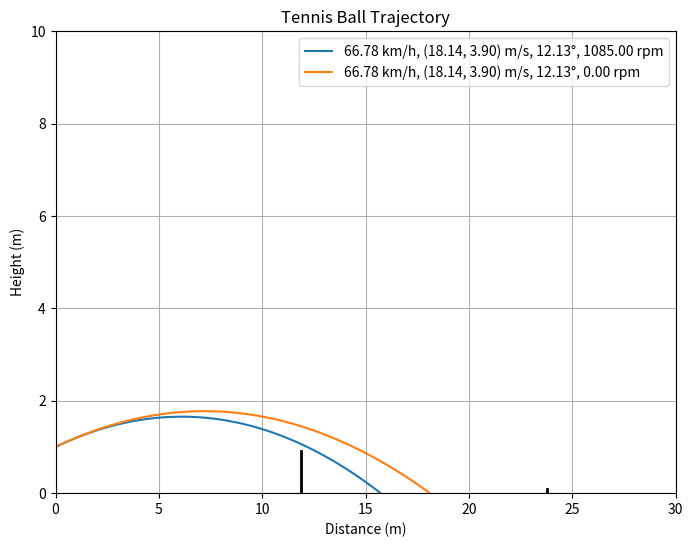

Write the Python code that produced this figure.
import math

import numpy as np
from matplotlib import pyplot as plt


def initial_velocity_from_angle(speed_kmh: float, i_angle: float):
    initial_velocity_ms = speed_kmh / 3.6
    angle_radians = math.radians(i_angle)
    i_v_x = initial_velocity_ms * math.cos(angle_radians)
    i_v_y = initial_velocity_ms * math.sin(angle_radians)

    return i_v_x, i_v_y


def calculate_angle(i_v_x, i_v_y):
    angle_radians = math.atan2(i_v_y, i_v_x)  # Calculate the angle in radians
    angle_degrees = math.degrees(angle_radians)  # Convert the angle to degrees
    return angle_degrees


def plot_trajectory(plots: list):
    court_length = 23.77
    net_height = 0.914
    net_distance = court_length / 2

    plt.figure(figsize=(8, 6))

    for x, y, label in plots:
        plt.plot(x, y, label=label)

    plt.xlabel('Distance (m)')
    plt.ylabel('Height (m)')
    plt.title('Tennis Ball Trajectory')
    plt.ylim(0, 10)
    plt.xlim(0, 30)
    plt.legend()
    plt.grid(True)

    # Plot net
    plt.plot([net_distance, net_distance], [0, net_height], 'k-', linewidth=2)

    # Plot out
    plt.plot([court_length, court_length], [0, 0.1], 'k-', linewidth=2)

    plt.show()


def create_sensor_to_ms_func(sensor_value_max: int, kmh_value_max: float):
    ms_value_max = kmh_value_max / 3.6

    def sensor_to_ms(sensor_value: int) -> float:
        return sensor_value / sensor_value_max * ms_value_max

    return sensor_to_ms


def initial_velocity_from_sensors(x_sensor: int, y_sensor: int):
    return x_sensor_to_ms(x_sensor), y_sensor_to_ms(y_sensor)


def rpm_to_rads_s(rpm: float):
    return rpm * 2 * np.pi / 60


def calculate_trajectory(i_v_x: float, i_v_y: float, h_0: float = 0.0, rads_s: float = 0.0):
    g = 9.81
    rho = 1.225  # air density, kg/m^3
    radius = 0.0335  # tennis ball radius, m
    A = np.pi * radius ** 2  # cross-sectional area of the ball, m^2
    C_l = 0.2  # lift coefficient

    initial_speed_kmh = np.sqrt(i_v_x ** 2 + i_v_y ** 2) * 3.6
    angle_deg = calculate_angle(i_v_x, i_v_y)
    rpm = rads_s * 60 / (2 * np.pi)

    t = np.linspace(0, 5, 1000)

    # Initial conditions
    omega_z = rads_s  # angular velocity, rad/s

    # Calculate positions
    x = i_v_x * t

    # Incorporate Magnus effect
    # Define velocity at each time step
    v_x = i_v_x * np.ones_like(t)
    v_y = i_v_y - g * t

    # Calculate Magnus force per unit mass at each timestamp
    # Magnus force F_m = rho * A * C_l * |v| * omega
    v_mag = np.sqrt(v_x ** 2 + v_y ** 2)
    F_m_y = rho * A * C_l * v_mag * omega_z

    # New acceleration in y due to Magnus effect
    a_y = g + F_m_y

    # Integrate to find new y position
    y = h_0 + i_v_y * t - 0.5 * a_y * t ** 2

    ground_index = np.argmax(y < 0)

    x = x[:ground_index]
    y = y[:ground_index]

    label = f'{initial_speed_kmh:.2f} km/h, ({i_v_x:.2f}, {i_v_y:.2f}) m/s, {angle_deg:.2f}°, {rpm:.2f} rpm'

    return x, y, label


y_sensor_to_ms = create_sensor_to_ms_func(10000, 30)
x_sensor_to_ms = create_sensor_to_ms_func(10000, 144)


def main():
    """
    This application calculates and plots a trajectory of a tennis ball.
    It is possible to create multiple trajectories with different initial conditions.
    All the trajectories can be plotted on the same graph.

    The initial velocities could be calculated from sensors readings. The x-axis is the z-axis in Unity.
    To calculate the initial velocity from sensors, the following function is used:
    initial_velocity_from_sensors. This method returns the initial velocity in x and y directions in m/s.

    It is also possible to calculate the trajectory with a given initial velocity in km/h and angle.
    The function initial_velocity_from_angle is used for this purpose.
    It returns the initial velocity in x and y directions in m/s.

    h_0 is the initial height of the ball in meters.

    rads_s is the angular velocity of the ball in radians per second.
    The rpm_to_rads_s function is used to convert rpm to radians per second.
    """
    plots = [
        calculate_trajectory(
            *initial_velocity_from_sensors(4534, 4678),
            h_0=1.0, rads_s=rpm_to_rads_s(1085)),
        calculate_trajectory(
            *initial_velocity_from_sensors(4534, 4678),
            h_0=1.0, rads_s=rpm_to_rads_s(0))
    ]

    plot_trajectory(plots)


if __name__ == '__main__':
    main()
